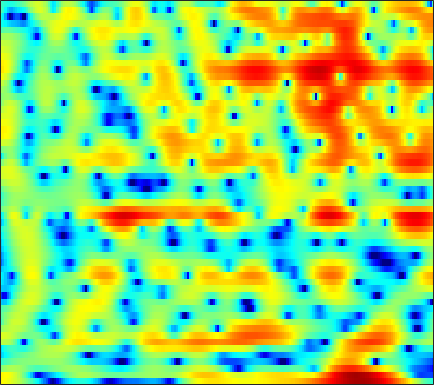

The file beside this chart, header and first rows:
5.1959, 5.0074, 4.7242, 4.395, 4.115, 3.6951, 3.2266, 2.8318, 2.2438, 1.5972, 0.88618, 0.30831, -0.52199, -1.4351, -2.1731, -3.2292, -4.3805, -5.3389, -6.746, -8.3803, -10.323, -12.056, -14.938, -18.193
5.194, 5.135, 4.986, 4.742, 4.487, 4.037, 3.448, 2.904, 2.03, 0.9618, -0.3315, -1.478, -3.286, -5.498, -7.503, -10.77, -14.64, -16.94, -16.25, -13.62, -11.49, -10.3, -9.038, -8.02
-0.003763, 0.5447, 1.092, 1.458, 1.624, 1.716, 1.67, 1.548, 1.282, 0.8995, 0.4185, 0.009837, -0.5718, -1.149, -1.545, -1.975, -2.246, -2.335, -2.295, -2.106, -1.827, -1.584, -1.235, -0.883
-3.466, -2.962, -2.345, -1.802, -1.446, -1.035, -0.6963, -0.4913, -0.2731, -0.1122, 0.002709, 0.06632, 0.129, 0.1838, 0.2255, 0.2858, 0.354, 0.412, 0.496, 0.5921, 0.6893, 0.7577, 0.8411, 0.8999
-7.153, -6.229, -5.093, -4.121, -3.51, -2.832, -2.293, -1.962, -1.594, -1.277, -0.9803, -0.7694, -0.4902, -0.2051, 0.01461, 0.3044, 0.5858, 0.7874, 1.039, 1.266, 1.463, 1.584, 1.712, 1.801
-6.37, -5.125, -3.909, -3.122, -2.77, -2.589, -2.696, -2.923, -3.343, -3.743, -3.915, -3.796, -3.285, -2.49, -1.823, -0.9519, -0.1805, 0.3137, 0.8524, 1.258, 1.552, 1.715, 1.888, 2.037
2.307, 2.299, 2.181, 1.882, 1.499, 0.7006, -0.5367, -1.851, -4.364, -8.344, -15.07, -16.1, -9.207, -5.031, -3.011, -1.176, -0.001995, 0.5504, 0.9273, 0.9505, 0.6698, 0.2806, -0.3956, -1.076
3.542, 3.477, 3.356, 3.144, 2.906, 2.477, 1.917, 1.427, 0.7181, 0.03465, -0.4688, -0.6847, -0.7618, -0.6631, -0.5587, -0.4678, -0.5032, -0.6544, -1.06, -1.723, -2.709, -3.724, -5.617, -8.478
0.7154, 1.191, 1.749, 2.174, 2.391, 2.545, 2.553, 2.475, 2.261, 1.943, 1.538, 1.178, 0.6181, -0.04002, -0.607, -1.461, -2.42, -3.168, -4.121, -4.886, -5.343, -5.456, -5.332, -4.959
-2.442, -0.9687, 0.4869, 1.539, 2.122, 2.68, 3.009, 3.123, 3.115, 2.919, 2.519, 2.08, 1.3, 0.2444, -0.7644, -2.477, -4.765, -7.038, -11.46, -19.71, -19.38, -13.29, -8.807, -5.974
-1.605, -0.8778, 0.01668, 0.8014, 1.312, 1.878, 2.303, 2.521, 2.677, 2.669, 2.47, 2.199, 1.666, 0.9038, 0.1938, -0.947, -2.276, -3.342, -4.696, -5.691, -6.022, -5.814, -5.131, -4.249
-1.952, -1.748, -1.302, -0.701, -0.1814, 0.5336, 1.219, 1.675, 2.17, 2.52, 2.71, 2.74, 2.622, 2.338, 2.02, 1.466, 0.7914, 0.2321, -0.5539, -1.371, -2.218, -2.851, -3.671, -4.409
-6.987, -7.543, -7.113, -5.541, -4.092, -2.232, -0.6093, 0.4302, 1.578, 2.457, 3.108, 3.447, 3.708, 3.779, 3.705, 3.444, 3.001, 2.547, 1.775, 0.7906, -0.4669, -1.646, -3.684, -6.593
-13.12, -16.08, -15.27, -10.8, -8.029, -5.17, -2.975, -1.639, -0.1539, 1.04, 1.979, 2.527, 3.064, 3.388, 3.491, 3.464, 3.242, 2.951, 2.399, 1.679, 0.8125, 0.05631, -1.053, -2.179
-7.087, -7.389, -7.427, -6.985, -6.378, -5.316, -4.034, -3.02, -1.686, -0.4257, 0.6707, 1.364, 2.112, 2.626, 2.86, 2.968, 2.868, 2.675, 2.267, 1.729, 1.119, 0.6513, 0.06537, -0.4277
-5.589, -6.237, -7.208, -8.235, -8.819, -8.726, -7.268, -5.604, -3.248, -1.155, 0.5637, 1.603, 2.653, 3.331, 3.624, 3.723, 3.512, 3.161, 2.474, 1.56, 0.5077, -0.2732, -1.154, -1.687
-5.202, -5.848, -7.219, -9.526, -12.16, -15.22, -10.77, -6.904, -3.03, -0.2161, 1.844, 3.015, 4.125, 4.794, 5.02, 4.973, 4.505, 3.857, 2.567, 0.6841, -2.014, -4.817, -10.04, -13.42
-7.434, -6.751, -6.027, -5.372, -4.844, -3.94, -2.753, -1.676, -0.1632, 1.281, 2.511, 3.262, 3.998, 4.435, 4.545, 4.399, 3.909, 3.297, 2.139, 0.601, -1.344, -2.971, -4.973, -6.094
-10.73, -8.78, -6.694, -4.975, -3.853, -2.49, -1.243, -0.3829, 0.6916, 1.635, 2.435, 2.911, 3.384, 3.643, 3.692, 3.558, 3.204, 2.804, 2.092, 1.224, 0.2674, -0.4797, -1.464, -2.347
-9.483, -7.991, -6.125, -4.451, -3.318, -1.971, -0.771, 0.0301, 0.9598, 1.733, 2.35, 2.711, 3.05, 3.209, 3.221, 3.087, 2.792, 2.475, 1.938, 1.276, 0.5322, -0.0778, -0.928, -1.795
-7.609, -6.433, -4.881, -3.433, -2.424, -1.198, -0.1289, 0.5849, 1.398, 2.062, 2.568, 2.846, 3.076, 3.15, 3.108, 2.92, 2.584, 2.238, 1.67, 0.9795, 0.1756, -0.4803, -1.413, -2.412
-6.746, -5.415, -3.814, -2.398, -1.446, -0.2914, 0.7038, 1.338, 2.048, 2.608, 3.012, 3.215, 3.336, 3.316, 3.192, 2.903, 2.462, 2.026, 1.32, 0.4785, -0.5107, -1.329, -2.553, -3.923
-5.537, -4.268, -2.774, -1.447, -0.5424, 0.5053, 1.414, 1.979, 2.6, 3.044, 3.336, 3.453, 3.48, 3.356, 3.152, 2.734, 2.158, 1.617, 0.737, -0.292, -1.475, -2.483, -3.941, -5.593
-4.127, -3.332, -2.128, -0.8432, 0.07012, 1.144, 1.984, 2.491, 2.973, 3.264, 3.395, 3.406, 3.341, 3.141, 2.923, 2.464, 1.787, 1.13, 0.02006, -1.343, -2.861, -4.043, -5.521, -6.847
-7.431, -6.116, -3.206, -0.5954, 0.8793, 2.349, 3.211, 3.542, 3.589, 3.342, 2.926, 2.662, 2.486, 2.525, 2.62, 2.616, 2.228, 1.607, 0.2571, -1.888, -4.962, -7.946, -11.88, -11.5
-5.467, -4.08, -1.024, 1.512, 2.87, 3.96, 4.386, 4.193, 3.221, 1.225, -2.191, -5.777, -6.828, -2.334, 0.09318, 2.021, 2.849, 2.86, 2.225, 0.7712, -1.434, -3.411, -5.5, -5.525
-0.7203, -0.2964, 0.4738, 1.248, 1.747, 2.153, 2.16, 1.871, 1.054, -0.3274, -2.047, -3.161, -3.453, -2.212, -1.042, 0.2287, 1.032, 1.335, 1.346, 1.061, 0.56, 0.1793, -0.3285, -0.631
-2.605, -1.757, -0.7915, -0.03286, 0.396, 0.8053, 0.9697, 0.9665, 0.7912, 0.4963, 0.176, -0.02127, -0.1366, -0.07851, 0.01301, 0.2061, 0.3508, 0.4113, 0.3982, 0.3157, 0.1831, 0.05586, -0.0905, -0.2159
-3.424, -2.288, -1.099, -0.2037, 0.2995, 0.778, 1.081, 1.198, 1.225, 1.167, 1.02, 0.8879, 0.6964, 0.4914, 0.3421, 0.1524, -0.0438, -0.1983, -0.3681, -0.521, -0.6217, -0.6768, -0.6794, -0.664
-1.416, -0.6306, 0.2323, 0.9182, 1.318, 1.687, 1.913, 1.983, 1.966, 1.836, 1.597, 1.362, 0.9717, 0.5048, 0.1314, -0.4396, -1.012, -1.425, -1.9, -2.247, -2.404, -2.389, -2.237, -1.971
1.248, 1.669, 2.155, 2.531, 2.731, 2.901, 2.924, 2.863, 2.679, 2.357, 1.936, 1.534, 0.8881, 0.1086, -0.5964, -1.689, -2.973, -4.04, -5.504, -6.609, -6.902, -6.492, -5.516, -4.421
3.005, 3.232, 3.494, 3.662, 3.714, 3.674, 3.495, 3.272, 2.856, 2.334, 1.716, 1.195, 0.4258, -0.4895, -1.313, -2.664, -4.562, -6.509, -10.53, -18.84, -22.9, -13.78, -8.765, -6.129
3.135, 3.37, 3.672, 3.86, 3.897, 3.726, 3.336, 2.879, 2.073, 1.155, 0.192, -0.439, -1.084, -1.518, -1.773, -2.195, -2.841, -3.422, -4.355, -5.065, -5.095, -4.58, -3.628, -2.764
-0.4767, 0.5702, 1.756, 2.528, 2.787, 2.68, 2.063, 1.242, -0.3753, -2.692, -5.624, -7.788, -8.343, -6.25, -4.564, -2.878, -1.688, -1.081, -0.4615, 0.000651, 0.4206, 0.7245, 1.1, 1.332
-6.274, -3.284, -0.9126, 0.3707, 0.7672, 0.7559, 0.09094, -0.7905, -2.545, -5.046, -8.328, -10.85, -11.33, -8.48, -6.4, -4.131, -2.422, -1.44, -0.3769, 0.4694, 1.148, 1.547, 1.987, 2.296
-0.6399, -0.1442, 0.455, 0.7734, 0.7938, 0.4769, -0.2079, -0.9531, -2.17, -3.54, -4.782, -5.514, -5.966, -5.723, -5.24, -4.231, -3.133, -2.296, -1.293, -0.4215, 0.2749, 0.7066, 1.151, 1.525
3.177, 3.174, 3.089, 2.82, 2.495, 1.806, 0.8575, -0.06303, -1.54, -3.315, -5.305, -6.769, -8.256, -8.527, -7.728, -6.147, -4.489, -3.403, -2.203, -1.34, -0.7446, -0.4333, -0.1748, -0.007676
5.301, 5.246, 5.015, 4.603, 4.133, 3.297, 2.165, 1.105, -0.6974, -3.016, -6.254, -9.694, -17.61, -19.19, -12.62, -7.996, -5.321, -3.961, -2.793, -2.169, -1.994, -2.166, -2.699, -3.545
5.422, 5.406, 5.218, 4.841, 4.418, 3.683, 2.712, 1.841, 0.4847, -1.066, -2.727, -3.907, -5.105, -5.57, -5.309, -4.627, -3.817, -3.307, -2.884, -2.807, -3.216, -3.919, -5.561, -8.421
4.44, 4.493, 4.428, 4.178, 3.876, 3.316, 2.564, 1.89, 0.8901, -0.1906, -1.246, -1.959, -2.701, -3.173, -3.27, -3.219, -2.979, -2.795, -2.609, -2.61, -2.908, -3.33, -4.185, -5.239
3.31, 3.552, 3.737, 3.725, 3.572, 3.15, 2.494, 1.841, 0.79, -0.4586, -1.808, -2.84, -4.026, -4.642, -4.688, -4.143, -3.307, -2.703, -1.986, -1.539, -1.337, -1.33, -1.512, -1.846
1.74, 2.551, 3.292, 3.665, 3.696, 3.43, 2.836, 2.167, 0.9306, -0.7756, -3.135, -5.547, -10.31, -16.19, -13.19, -7.56, -4.163, -2.384, -0.7778, 0.2531, 0.8462, 1.024, 0.9737, 0.6024
-0.1885, 1.154, 2.251, 2.768, 2.858, 2.668, 2.153, 1.59, 0.6021, -0.6436, -2.224, -3.56, -5.348, -6.2, -5.723, -3.884, -1.871, -0.581, 0.7525, 1.699, 2.235, 2.381, 2.252, 1.739
0.1469, 0.6198, 0.9422, 0.8775, 0.625, 0.06094, -0.6744, -1.25, -1.929, -2.409, -2.668, -2.735, -2.62, -2.239, -1.776, -0.9859, -0.09574, 0.5381, 1.304, 1.88, 2.22, 2.328, 2.233, 1.871
1.308, 1.081, 0.5168, -0.411, -1.39, -3.103, -5.168, -6.728, -7.997, -7.652, -6.217, -5.057, -3.635, -2.422, -1.571, -0.6003, 0.2538, 0.8218, 1.445, 1.882, 2.158, 2.249, 2.227, 2.058
2.834, 2.376, 1.423, 0.004623, -1.433, -4.07, -7.919, -12.31, -19.94, -13.92, -9.098, -6.782, -4.579, -2.917, -1.9, -0.7321, 0.2372, 0.8321, 1.44, 1.842, 2.036, 2.038, 1.905, 1.659
4.7, 4.307, 3.487, 2.323, 1.221, -0.4918, -2.368, -3.705, -5.066, -5.732, -5.718, -5.411, -4.673, -3.627, -2.734, -1.455, -0.3121, 0.3907, 1.077, 1.458, 1.48, 1.27, 0.6755, -0.2335
6.018, 5.747, 5.144, 4.281, 3.457, 2.176, 0.6867, -0.551, -2.388, -4.505, -6.962, -8.98, -10.51, -8.761, -6.52, -3.874, -1.889, -0.7822, 0.2019, 0.6691, 0.6276, 0.2498, -0.8265, -2.752
5.682, 5.493, 5.043, 4.359, 3.694, 2.623, 1.288, 0.1027, -1.783, -4.162, -7.264, -10.1, -12.75, -10.47, -7.878, -5.066, -3.057, -1.969, -0.969, -0.4349, -0.3012, -0.469, -1.075, -2.071
4.453, 4.318, 3.989, 3.479, 2.997, 2.191, 1.224, 0.4078, -0.7919, -2.05, -3.253, -3.975, -4.561, -4.581, -4.285, -3.647, -2.897, -2.386, -1.771, -1.297, -0.9937, -0.8914, -0.887, -1.007
3.426, 3.342, 3.119, 2.78, 2.443, 1.881, 1.225, 0.6723, -0.1144, -0.9178, -1.68, -2.191, -2.765, -3.171, -3.317, -3.366, -3.216, -2.966, -2.518, -1.98, -1.445, -1.074, -0.6486, -0.348
2.596, 2.594, 2.504, 2.313, 2.088, 1.709, 1.228, 0.8015, 0.1684, -0.5367, -1.307, -1.938, -2.807, -3.711, -4.39, -5.128, -5.469, -5.263, -4.466, -3.272, -2.002, -1.119, -0.144, 0.5883
1.068, 1.272, 1.412, 1.372, 1.25, 0.9842, 0.5965, 0.2488, -0.3065, -0.9643, -1.753, -2.47, -3.663, -5.274, -6.994, -10.38, -15.35, -15.78, -9.834, -5.451, -2.473, -0.8339, 0.8063, 1.965
-2.105, -1.609, -1.345, -1.387, -1.526, -1.841, -2.22, -2.539, -3.019, -3.534, -4.04, -4.385, -4.916, -5.679, -6.413, -7.63, -8.553, -8.12, -5.918, -3.269, -0.9538, 0.4492, 1.915, 2.993
-4.436, -4.599, -5.319, -6.251, -6.888, -7.411, -7.639, -7.886, -8.472, -9.342, -9.897, -9.543, -8.137, -6.49, -5.389, -4.143, -3.06, -2.27, -1.128, 0.0058, 1.055, 1.742, 2.5, 3.102
-3.954, -5.512, -8.649, -13.94, -20.21, -17.91, -13.1, -11.66, -11.81, -14.56, -22.88, -20.35, -10.91, -6.166, -3.852, -1.627, -0.05868, 0.8095, 1.636, 2.139, 2.337, 2.324, 2.188, 2.043
-1.784, -3.091, -5.088, -7.213, -8.406, -8.555, -7.61, -6.805, -6.075, -5.645, -5.025, -4.211, -2.593, -0.7702, 0.4751, 1.872, 2.897, 3.387, 3.636, 3.417, 2.648, 1.634, -0.4546, -3.487
-2.647, -3.107, -3.603, -3.948, -4.048, -3.912, -3.512, -3.105, -2.46, -1.733, -0.9522, -0.3161, 0.5837, 1.49, 2.119, 2.799, 3.25, 3.398, 3.301, 2.8, 1.82, 0.693, -1.427, -4.19
